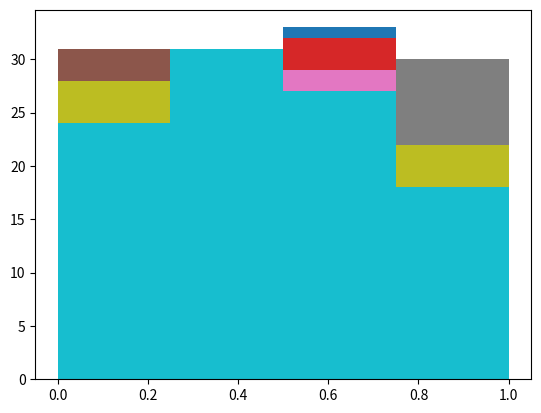

The matplotlib source for this figure:
import matplotlib.pyplot as plt
import numpy as np

N = 100
x = []
for i in range(10):
    x.append(list(np.random.uniform(0, 1, N)))


def cluster_coefficient(opinions, n_bins, time_dim_size, opinion_dim_size, opinion_min=0, opinion_max=1):
    """

    Args:
        opinions: np.array
        n_bins:
        time_dim_size:
        opinion_dim_size:
        opinion_min: left border of opinion space
        opinion_max: right border of opinion space

    Returns:
        cluster coefficient with averaged entropy (float in [1/n_bins, 1])
    """

    N = opinion_dim_size
    entropy_arr = []
    bins_edges = np.linspace(opinion_min, opinion_max, n_bins, endpoint=True)

    for t in range(time_dim_size):
        counts, __, __ = plt.hist(opinions[t, :], bins=bins_edges)
        counts_nonzero = counts[counts > 0]
        entropy = np.sum(np.log(counts_nonzero/ N) * counts_nonzero / N)
        entropy_arr.append(entropy)

    # averaged entropy
    entropy_avg = np.sum(np.array(entropy_arr)) / len(entropy_arr)
    coefficient = np.e ** entropy_avg / n_bins
    return coefficient


x_np = np.array(x)
time_dim_size = np.shape(x_np)[0]
opinion_dim_size = np.shape(x_np)[1]
Gm = cluster_coefficient(x_np, n_bins=5, time_dim_size=time_dim_size, opinion_dim_size=opinion_dim_size)
print(Gm)